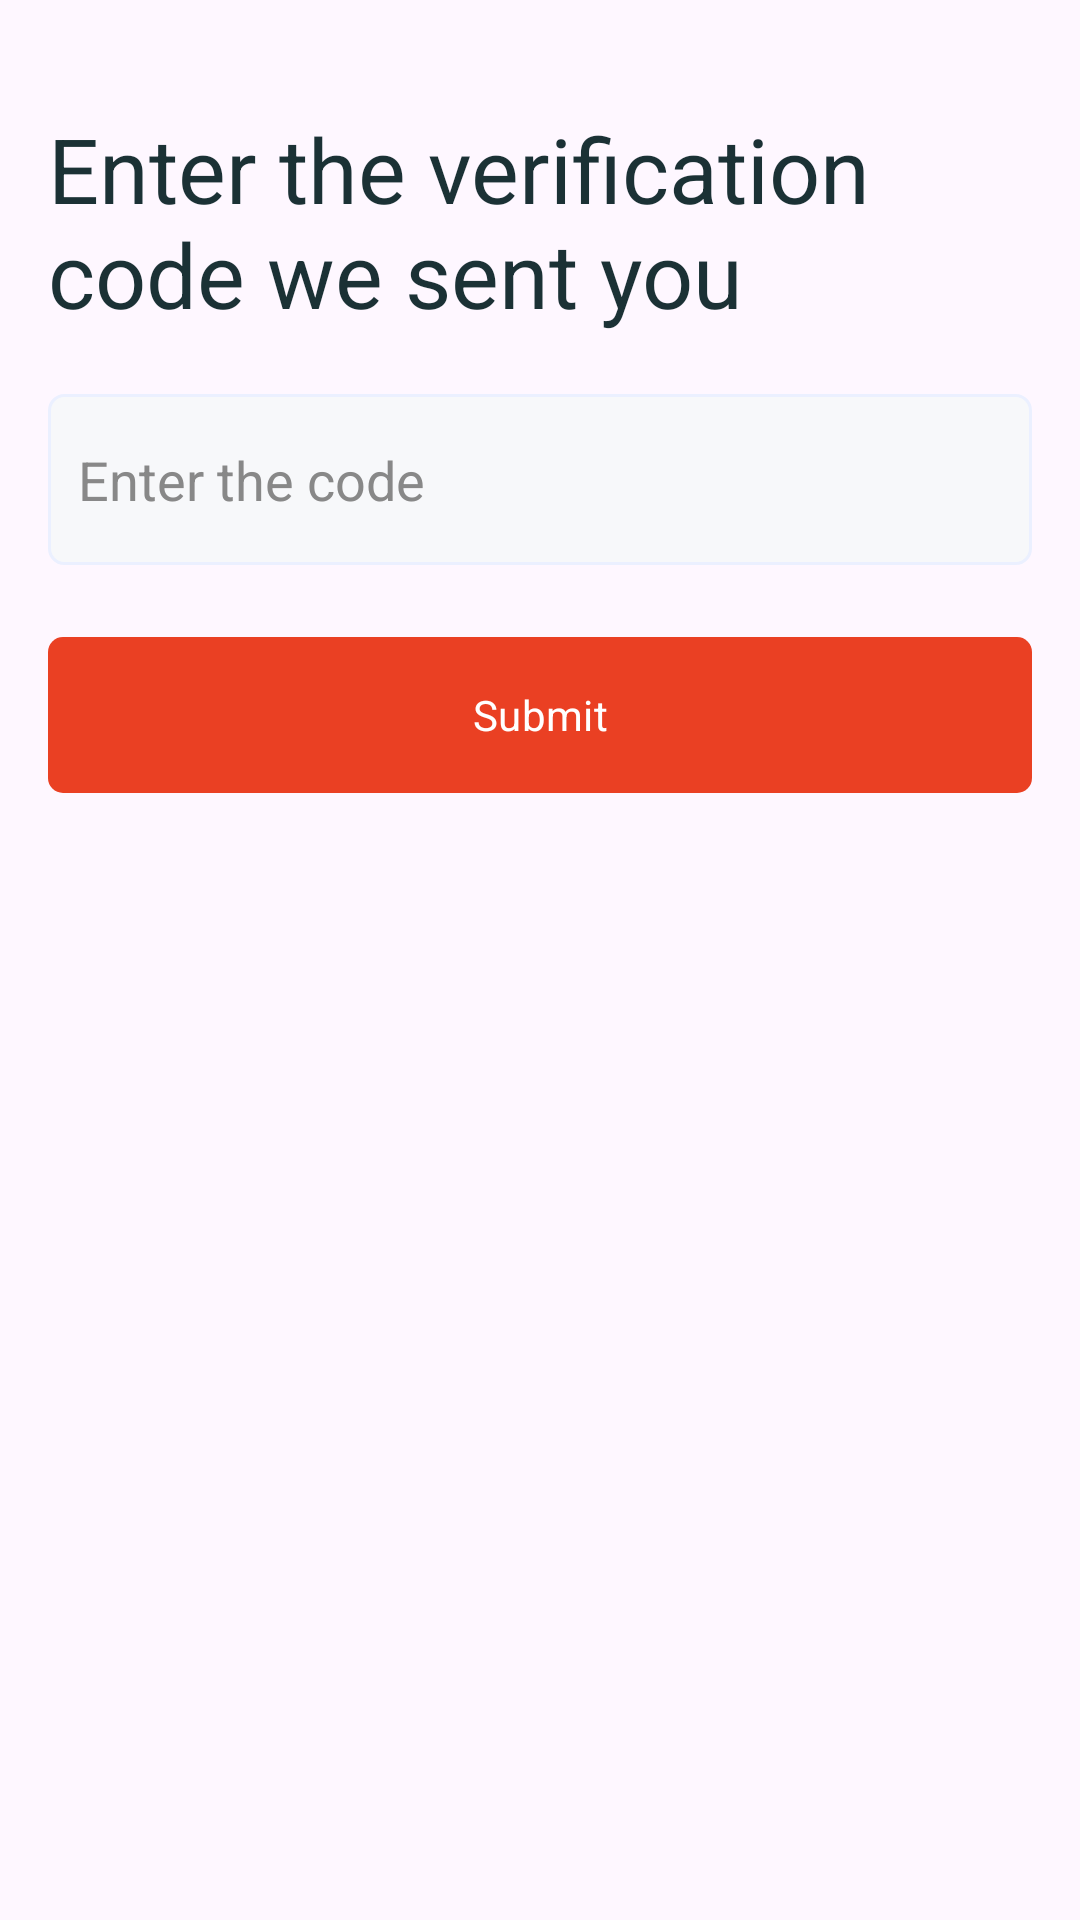

Write the Android layout XML for this screen, with the resource values it uses.
<!-- AndroidManifest.xml: application theme Base.Theme.Codespire -->
<!-- res/layout/fragment_enter_code.xml -->
<?xml version="1.0" encoding="utf-8"?>
<LinearLayout xmlns:android="http://schemas.android.com/apk/res/android"
    xmlns:tools="http://schemas.android.com/tools"
    android:layout_width="match_parent"
    android:layout_height="match_parent"
    android:padding="16dp"
    android:orientation="vertical"
    tools:context=".EnterCodeFragment">

    <com.google.android.material.textview.MaterialTextView
        android:id="@+id/tv_email"
        style="@style/DarkBlueTextView"
        android:layout_width="wrap_content"
        android:layout_height="wrap_content"
        android:layout_marginTop="20dp"
        android:text="Enter the verification code we sent you"
        android:textSize="30sp" />

    <EditText
        android:id="@+id/et_validate_code"
        style="@style/CustomEditText"
        android:layout_marginTop="20dp"
        android:autofillHints="emailAddress"
        android:hint="Enter the code"
        android:inputType="textEmailAddress" />



    <com.google.android.material.button.MaterialButton
        android:id="@+id/btn_submit_code"
        style="@style/CustomButton"
        android:layout_width="match_parent"
        android:layout_height="60dp"
        android:layout_marginTop="20dp"
        android:text="Submit" />



</LinearLayout>
<!-- resources referenced by this layout -->
<resources>
  <style name="CustomButton">
          <item name="cornerRadius">5dp</item>
          <item name="backgroundTint">@color/orange</item>
          <item name="android:textColor">@color/white</item>
          <item name="fontFamily">@font/roboto_bold</item>
      </style>
  <style name="CustomEditText">
          <item name="android:background">@drawable/et_border_selector</item>
          <item name="android:padding">10dp</item>
          <item name="android:textCursorDrawable">@color/orange</item>
          <item name="android:textColor">@color/blueBlack</item>
          <item name="android:layout_height">57dp</item>
          <item name="fontFamily">@font/roboto</item>
          <item name="android:layout_width">match_parent</item>
          <item name="android:textColorHint">#888888</item>
          <item name="android:drawablePadding">10dp</item>
      </style>
  <style name="DarkBlueTextView">
          <item name="android:textColor">@color/blueBlack</item>
          <item name="android:textSize">16sp</item>
          <item name="fontFamily">@font/roboto_bold</item>
      </style>
  <style name="Base.Theme.Codespire" parent="Theme.Material3.DayNight.NoActionBar">
          
          
          <item name="android:navigationBarColor">@color/white</item>
          <item name="android:statusBarColor">@color/white</item>
          <item name="android:windowLightStatusBar">true</item>
          <item name="android:windowLightNavigationBar" tools:targetApi="o_mr1">true</item>
  
  
          <item name="radioButtonStyle">@style/Widget.App.RadioButton</item>
  
      </style>
  <color name="orange">#ea4023</color>
  <color name="white">#FFFFFFFF</color>
  <!-- drawable et_border_selector (drawable) -->
  <selector xmlns:android="http://schemas.android.com/apk/res/android">
      <item android:state_focused="true" android:drawable="@drawable/et_border_focused" />
      <item android:drawable="@drawable/et_border_normal" />
  </selector>
  <color name="blueBlack">#1b3135</color>
  <style name="Widget.App.RadioButton" parent="Widget.MaterialComponents.CompoundButton.RadioButton">
          <item name="materialThemeOverlay">@style/ThemeOverlay.App.RadioButton</item>
      </style>
  <!-- drawable et_border_focused (drawable) -->
  <shape xmlns:android="http://schemas.android.com/apk/res/android">
      <solid android:color="#f7f8fa" />
      <stroke
          android:width="1dp"
          android:color="@color/orange" /> 
      <corners android:radius="5dp" />
  </shape>
  <!-- drawable et_border_normal (drawable) -->
  <shape xmlns:android="http://schemas.android.com/apk/res/android">
      <solid android:color="#f7f8fa" />
      <stroke
          android:width="1dp"
          android:color="#EBF0FF" />
      <corners android:radius="5dp" />
  </shape>
  <style name="ThemeOverlay.App.RadioButton" parent="">
          <item name="colorOnSurface">@color/orange</item>
          <item name="colorSecondary">@color/orange</item>
      </style>
</resources>
